Run: headless pygame with SDL's dummy video driver; simulated clock (each Clock.tick advances the game by its frame time, no real sleeping); random seed 0; keys injected as events and as key.get_pressed() state; no mouse input.
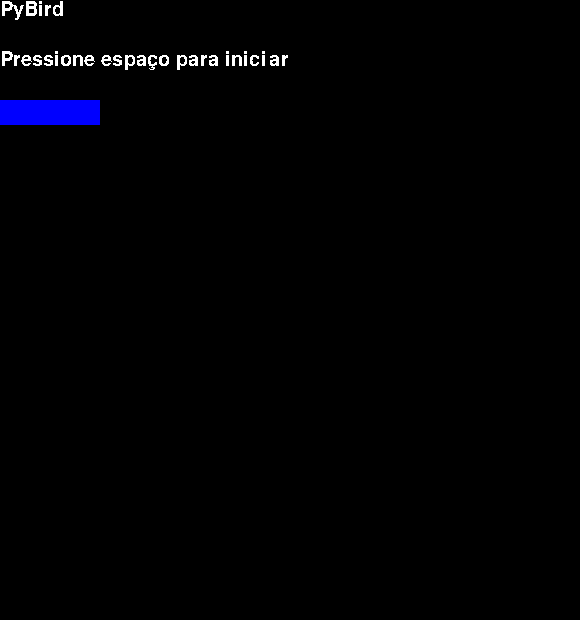
Frame 1 of 4 · flips 1–60 · no input
Frame 2 of 4 · flips 61–180 · tapped SPACE, RETURN · held RIGHT (→), D · screen unchanged from frame 1, image omitted
Frame 3 of 4 · flips 181–300 · held DOWN (↓), S · screen unchanged from frame 2, image omitted
Frame 4 of 4 · flips 301–420 · held LEFT (←), A, UP (↑), W · screen unchanged from frame 3, image omitted

The pygame program that drew these frames:

import pygame


class Bird:
    def __init__(self, x, y, velocidade_x, velocidade_y, velocidade, g, raio, larg, alt, tecla, cor, score):
        self.x = x
        self.y = y
        self.velocidade_x = velocidade_x
        self.velocidade_y = velocidade_y
        self.velocidade = velocidade
        self.g = g
        self.raio = raio
        self.larg = larg
        self.alt = alt
        self.tecla = tecla
        self.cor = cor
        self.score = score

    def atualiza_dados(self):
        """Atualiza os dados em posicao e velocidade"""
        self.velocidade_y += self.g
        keys = pygame.key.get_pressed()
        if keys[self.tecla] and self.velocidade_y > 0:
            self.velocidade_y = -self.velocidade

        self.x += self.velocidade_x
        self.y += self.velocidade_y

    def bate_parede(self):
        """Caso ele encoste em uma parede muda a direcao e retorna True"""
        flag = False
        if self.x + self.raio > self.larg:
            self.velocidade_x = -self.velocidade
            self.score += 1
            flag = True
        if self.x - self.raio < 0:
            self.velocidade_x = self.velocidade
            self.score += 1
            flag = True
        return flag

    def bate_teto_chao(self):
        """Caso ele encoste no teto ou no chao reinicia a posicao e retorna True"""
        flag = False
        if self.y + self.raio > self.alt:
            self.reinicia()
            flag = True
        if self.y - self.raio < 0:
            self.reinicia()
            flag = True
        return flag

    def reinicia(self):
        """Reinicia os dados em posicao e velocidade"""
        self.velocidade_x, self.velocidade_y = self.velocidade, 0
        self.x, self.y = 50, 50
        self.score = 0


def printa_bird(win, bird):
    """Usa os dados de bird para printar na tela"""
    cor = bird.cor
    x = bird.x
    y = bird.y
    raio = bird.raio
    pygame.draw.circle(win, cor, (int(x), int(y)), raio, 0)


def render_score(font, bird):
    """Retorna texto com a cor de bird"""
    return font.render(str(bird.score), False, bird.cor)


def print_scores(textsurfaces, win):
    """Recebe uma lista de scores e printa na tela"""
    i = 0
    for text in textsurfaces:
        win.blit(text, (i, 0))
        i += 50

# Constantes
VELOCIDADE = 0.5
GRAVIDADE = 0.001
RAIO = 5
VERMELHO = (255, 0, 0)
AZUL = (0, 0, 255)
BRANCO = (255, 255, 255)
LARGURA = 580
ALTURA = 620


def print_win(win, selected, options):
    """Recebe opcoes de menu e printa uma tela com destaque na opcao selecionada"""
    font = pygame.font.SysFont("Comic Sans MS", 30)
    title = font.render("PyBird", False, BRANCO)
    desc = font.render("Pressione espaço para iniciar", False, BRANCO)
    rect = pygame.Rect(0, 100, 100, 25)
    win.fill((0, 0, 0))
    win.blit(title, (0, 0))
    win.blit(desc, (0, 50))
    pygame.draw.rect(win, AZUL, rect)


def main_menu():
    pygame.init()

    win = pygame.display.set_mode((LARGURA, ALTURA), 0)
    velocidade_x, velocidade_y, x, y = 0.5, 0, 50, 50
    options = [1, 2]
    selected = 0
    running = True
    while running:
        keys = pygame.key.get_pressed()
        if keys[pygame.K_UP]:
            selected -= 1
            if selected < 0:
                selected = len(options) - 1
        if keys[pygame.K_DOWN]:
            selected += 1
            if selected > len(options) - 1:
                selected = 0
        if keys[pygame.K_SPACE]:
            running = False

        print_win(win, selected, options)
        pygame.display.update()

        for e in pygame.event.get():
            if e.type == pygame.QUIT:
                exit()

    bird_r = Bird(x, y, VELOCIDADE, 0, VELOCIDADE, GRAVIDADE, RAIO, LARGURA, ALTURA, pygame.K_w, VERMELHO, 0)
    bird_b = Bird(x, y, VELOCIDADE, 0, VELOCIDADE, 0.002, 10, LARGURA, ALTURA, pygame.K_UP, AZUL, 0)
    birds = [bird_r, bird_b]
    game(birds)


def game(birds):

    win = pygame.display.set_mode((LARGURA, ALTURA), 0)
    font = pygame.font.SysFont("Comic Sans MS", 30)
    while True:
        textsurfaces = []
        for bird in birds:
            bird.atualiza_dados()
            bird.bate_parede()
            bird.bate_teto_chao()
            textsurfaces.append(render_score(font, bird))
        # trata bird_r
        win.fill((0, 0, 0))
        for bird in birds:
            printa_bird(win, bird)
        print_scores(textsurfaces, win)
        pygame.display.update()

        for e in pygame.event.get():
            if e.type == pygame.QUIT:
                exit()


main_menu()
